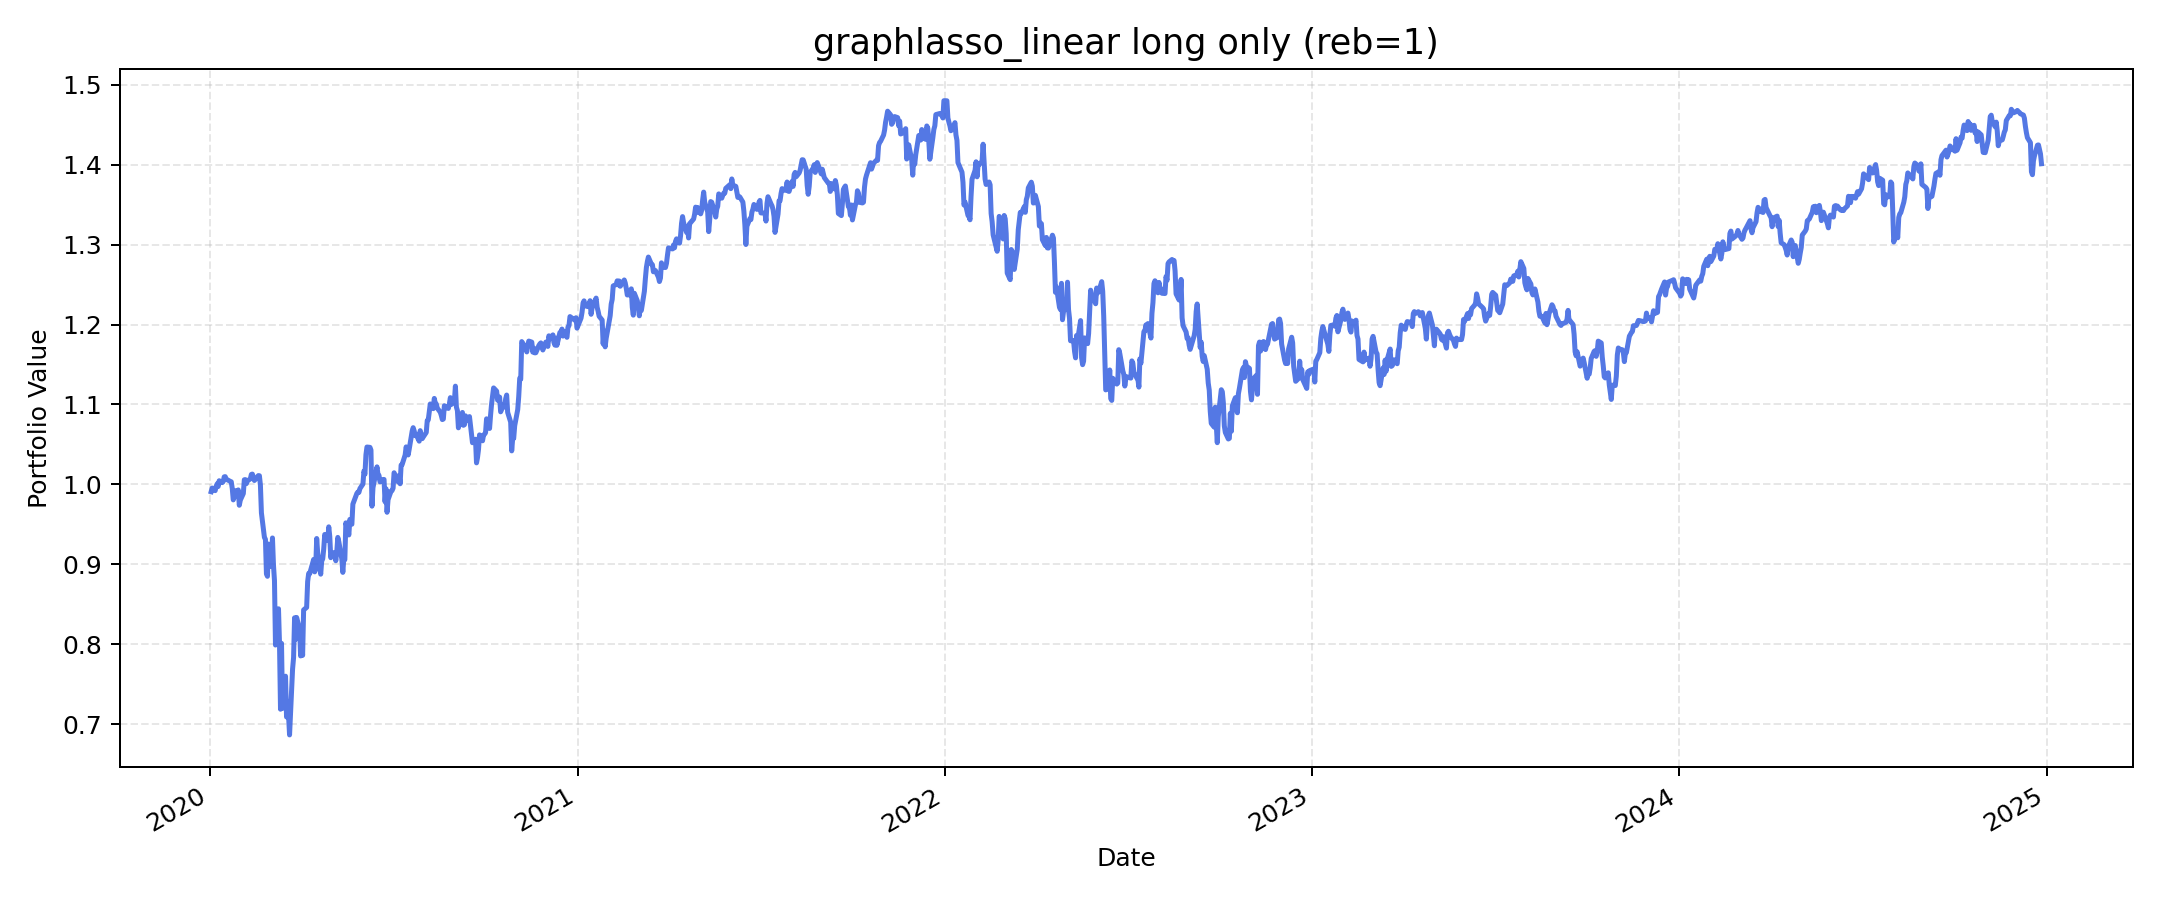

The file beside this chart, header and first rows:
, value
2020-01-02, 0.9908
2020-01-03, 0.9954
2020-01-06, 0.9921
2020-01-07, 0.9976
2020-01-08, 1.001
2020-01-09, 0.9974
2020-01-10, 1.005
2020-01-13, 1.002
2020-01-14, 1.003
2020-01-15, 1.009
2020-01-16, 1.01
2020-01-17, 1.007
2020-01-21, 1.004
2020-01-22, 1.003
2020-01-23, 0.9948
2020-01-24, 0.9806
2020-01-27, 0.9923
2020-01-28, 0.9888
2020-01-29, 0.993
2020-01-30, 0.9738
2020-01-31, 0.9802
2020-02-03, 0.9884
2020-02-04, 1.006
2020-02-05, 1.006
2020-02-06, 1.001
2020-02-07, 1.004
2020-02-10, 1.007
2020-02-11, 1.012
2020-02-12, 1.013
2020-02-13, 1.009
2020-02-14, 1.005
2020-02-18, 1.011
2020-02-19, 1.011
2020-02-20, 0.9993
2020-02-21, 0.9643
2020-02-24, 0.9336
2020-02-25, 0.9313
2020-02-26, 0.888
2020-02-27, 0.8849
2020-02-28, 0.9253
2020-03-02, 0.8971
2020-03-03, 0.9329
2020-03-04, 0.8989
2020-03-05, 0.8794
2020-03-06, 0.7989
2020-03-09, 0.8443
2020-03-10, 0.8008
2020-03-11, 0.7186
2020-03-12, 0.801
2020-03-13, 0.7196
2020-03-16, 0.7599
2020-03-17, 0.7088
2020-03-18, 0.7284
2020-03-19, 0.7108
2020-03-20, 0.6864
2020-03-23, 0.7687
2020-03-24, 0.7831
2020-03-25, 0.833
2020-03-26, 0.8059
2020-03-27, 0.8334
... 1,196 more rows
